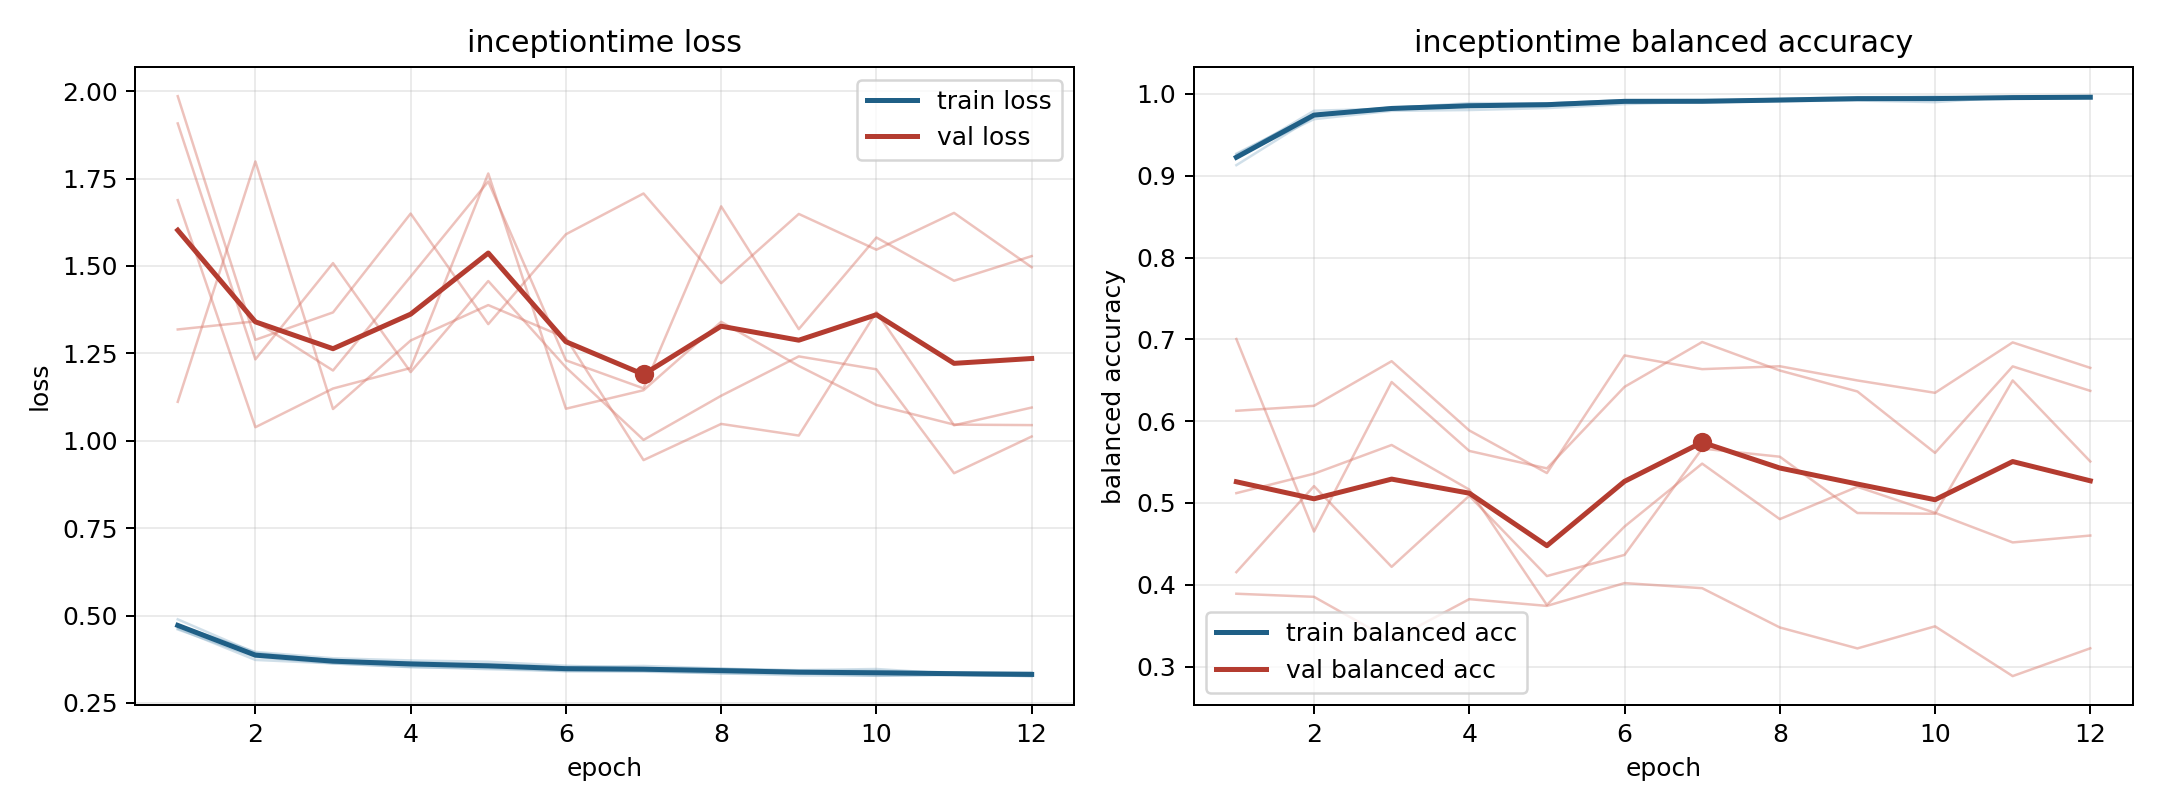

The file beside this chart, header and first rows:
model, fold, epoch, train_loss, train_balanced_accuracy, val_loss, val_balanced_accuracy
inceptiontime, 1, 1, 0.4892, 0.9129, 1.111, 0.7004
inceptiontime, 1, 2, 0.3932, 0.9721, 1.799, 0.4651
inceptiontime, 1, 3, 0.3713, 0.9837, 1.091, 0.6478
inceptiontime, 1, 4, 0.366, 0.9847, 1.287, 0.5636
inceptiontime, 1, 5, 0.3609, 0.9864, 1.388, 0.5423
inceptiontime, 1, 6, 0.3529, 0.9914, 1.294, 0.6419
inceptiontime, 1, 7, 0.3558, 0.9895, 0.9446, 0.6967
inceptiontime, 1, 8, 0.3485, 0.9917, 1.048, 0.6619
inceptiontime, 1, 9, 0.3423, 0.9938, 1.015, 0.6363
inceptiontime, 1, 10, 0.3418, 0.9935, 1.368, 0.5612
inceptiontime, 1, 11, 0.3373, 0.9963, 1.044, 0.6669
inceptiontime, 1, 12, 0.338, 0.9956, 1.095, 0.6371
inceptiontime, 2, 1, 0.463, 0.9232, 1.986, 0.389
inceptiontime, 2, 2, 0.3731, 0.9794, 1.289, 0.3853
inceptiontime, 2, 3, 0.3631, 0.9821, 1.367, 0.3319
inceptiontime, 2, 4, 0.3532, 0.9866, 1.65, 0.3824
inceptiontime, 2, 5, 0.3466, 0.9883, 1.334, 0.3742
inceptiontime, 2, 6, 0.3409, 0.9911, 1.591, 0.4021
inceptiontime, 2, 7, 0.3396, 0.9914, 1.707, 0.3958
inceptiontime, 2, 8, 0.3349, 0.994, 1.451, 0.3478
inceptiontime, 2, 9, 0.3287, 0.996, 1.649, 0.3222
inceptiontime, 2, 10, 0.3277, 0.9964, 1.546, 0.3492
inceptiontime, 2, 11, 0.3307, 0.9953, 1.652, 0.2884
inceptiontime, 2, 12, 0.3268, 0.9958, 1.496, 0.3223
inceptiontime, 3, 1, 0.4604, 0.927, 1.688, 0.6127
inceptiontime, 3, 2, 0.3816, 0.9746, 1.039, 0.6187
inceptiontime, 3, 3, 0.3631, 0.9827, 1.149, 0.6733
inceptiontime, 3, 4, 0.3524, 0.9888, 1.208, 0.5886
inceptiontime, 3, 5, 0.3497, 0.9884, 1.765, 0.5366
inceptiontime, 3, 6, 0.3412, 0.9921, 1.092, 0.6804
inceptiontime, 3, 7, 0.3417, 0.991, 1.145, 0.6636
inceptiontime, 3, 8, 0.3347, 0.9934, 1.34, 0.6671
inceptiontime, 3, 9, 0.335, 0.9946, 1.214, 0.6497
inceptiontime, 3, 10, 0.3277, 0.9966, 1.102, 0.6346
inceptiontime, 3, 11, 0.3303, 0.9943, 1.046, 0.6963
inceptiontime, 3, 12, 0.3269, 0.9957, 1.045, 0.6651
inceptiontime, 4, 1, 0.4729, 0.9237, 1.908, 0.4154
inceptiontime, 4, 2, 0.396, 0.9692, 1.233, 0.5206
inceptiontime, 4, 3, 0.3778, 0.9793, 1.508, 0.4219
inceptiontime, 4, 4, 0.3716, 0.9803, 1.196, 0.5088
inceptiontime, 4, 5, 0.3678, 0.9827, 1.457, 0.4106
inceptiontime, 4, 6, 0.3565, 0.9876, 1.21, 0.4365
inceptiontime, 4, 7, 0.3497, 0.9905, 1.002, 0.5665
inceptiontime, 4, 8, 0.347, 0.9912, 1.129, 0.5565
inceptiontime, 4, 9, 0.3438, 0.9919, 1.241, 0.4877
inceptiontime, 4, 10, 0.3472, 0.9899, 1.204, 0.4868
inceptiontime, 4, 11, 0.3331, 0.9965, 0.9071, 0.6498
inceptiontime, 4, 12, 0.3352, 0.9954, 1.012, 0.5507
inceptiontime, 5, 1, 0.4739, 0.9259, 1.318, 0.512
inceptiontime, 5, 2, 0.3898, 0.9755, 1.342, 0.5358
inceptiontime, 5, 3, 0.3721, 0.9833, 1.201, 0.5709
inceptiontime, 5, 4, 0.3647, 0.9871, 1.47, 0.5163
inceptiontime, 5, 5, 0.3561, 0.9882, 1.742, 0.3753
inceptiontime, 5, 6, 0.3487, 0.9924, 1.23, 0.4712
inceptiontime, 5, 7, 0.3458, 0.9926, 1.15, 0.5481
inceptiontime, 5, 8, 0.3472, 0.9923, 1.67, 0.4802
inceptiontime, 5, 9, 0.3403, 0.9948, 1.319, 0.5197
inceptiontime, 5, 10, 0.3374, 0.9951, 1.581, 0.4879
inceptiontime, 5, 11, 0.337, 0.9951, 1.458, 0.4518
inceptiontime, 5, 12, 0.3311, 0.9972, 1.528, 0.4602
